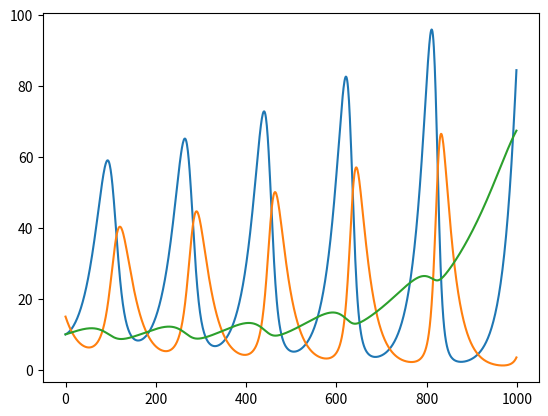

Here is the Python script that generated this plot:
import matplotlib.pyplot as plt

x0=10
y0=15
r=0.8
s=-0.8
a=0.045
b=0.03
c=0.05
d=0.001
u=0.13127809


#Let's do simpler find the nth term of series thing

def findx(t):
    if xmemo[t] != -1:
        return (xmemo[t])
    else:
        xmemo[t] = findx((t-1))+0.05*((r)*findx((t-1))-a*findx(t-1)*findy(t-1)-d*finda(t-1))
        return xmemo[t]
        #return ((r+1)*findx((t-1))[0]-a*findx(t-1)[0]*findy(t-1)[0],(r+1)*findx((t-1))[0]-a*findx(t-1)[0]*findy(t-1)[0]-findx(t-1)[0])
    
def findy(t):
    if ymemo[t] != -1:
        return ymemo[t]
    else:
        ymemo[t] = findy(t-1)+0.05*((s)*findy(t-1)+b*findy(t-1)*findx(t-1)-d*finda(t-1))
        return ymemo[t]
        #return ((s+1)*findy(t-1)[0]+b*findy(t-1)[0]*findx(t-1)[0],((s+1)*findy(t-1)[0]+b*findy(t-1)[0]*findx(t-1)[0]-findy(t-1)[0]))

def finda(t):
    if amemo[t] != -1:
        return amemo[t]
    else:
        amemo[t] = finda(t-1)+0.05*(u*finda(t-1)-c*findx(t-1))
        return amemo[t]


xvals=[]
tvals=[]
yvals=[]
avals=[]
dxvals=[]
dyvals=[]


n=1000

xmemo=[]
xmemo.append(10)
ymemo=[]
ymemo.append(15)
amemo=[]
amemo.append(10)

for i in range(1,n):
    xmemo.append(-1)

for i in range(1,n):
    ymemo.append(-1)

for i in range(1,n):
    amemo.append(-1)

for i in range(0,n):
    tvals.append(i)



for i in range(0,n):
    #print("nth x val: ",findx(i)[0]," nth y val: ",findy(i)[0]," nth dx: ",findx(i)[1]," nth dy: ",findy(i)[1])
    xvals.append((findx(i)))
    yvals.append((findy(i)))
    avals.append((finda(i)))

plt.plot(tvals,xvals)
plt.plot(tvals,yvals)
plt.plot(tvals,avals)
plt.show()
